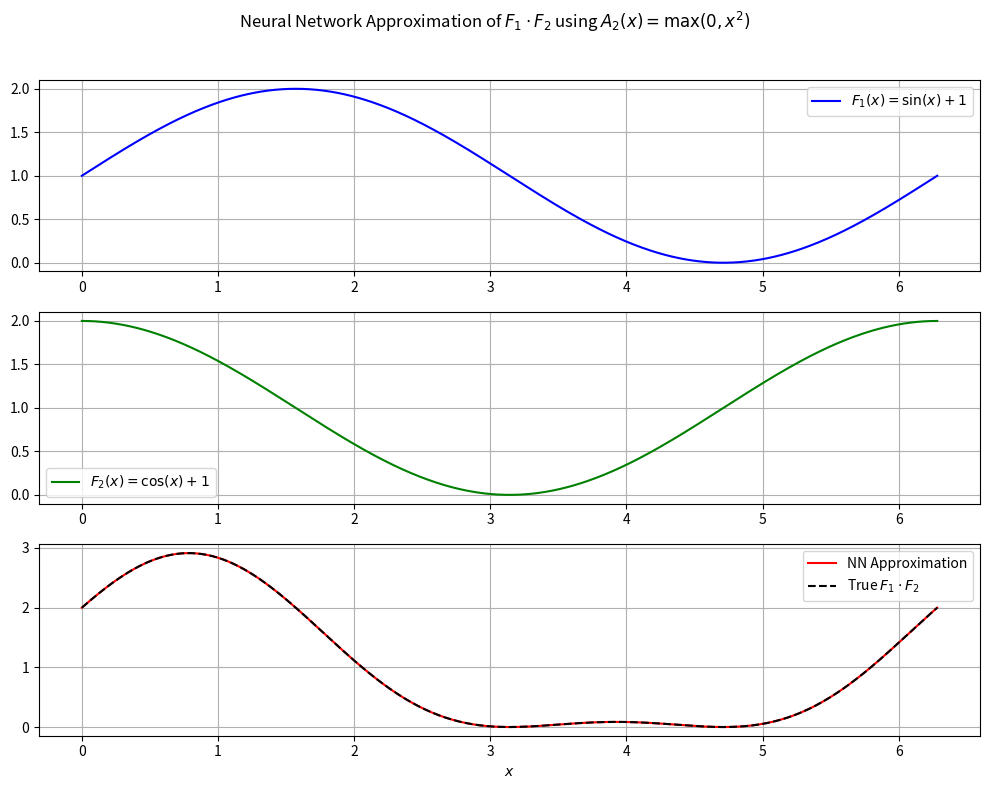

The script that saved this image:
import numpy as np
import matplotlib.pyplot as plt

# A2 activation function: second-order ReLU (max(0, x^2))
def A2(x):
    return np.maximum(0, x * x)

# Hand-crafted neural multiplication module
def multiplication_module(F1_vals, F2_vals):
    outputs = []

    for F1, F2 in zip(F1_vals, F2_vals):
        # Hidden layer activations (A2)
        h1 = A2(F1)       # First hidden neuron
        h2 = A2(F2)       # Second hidden neuron
        h3 = A2(F1 + F2)  # Third hidden neuron

        # Output neuron with corrected predefined weights and no bias
        output = -0.5 * h1 - 0.5 * h2 + 0.5 * h3
        outputs.append(output)

    return np.array(outputs)

# Define the input range
x_vals = np.linspace(0, 2 * np.pi, 500)
F1_vals = np.sin(x_vals) + 1
F2_vals = np.cos(x_vals) + 1

# Neural network approximation of the product
nn_product_vals = multiplication_module(F1_vals, F2_vals)

# True product
true_product_vals = F1_vals * F2_vals

# Plot the results
plt.figure(figsize=(10, 8))

# Plot F1
plt.subplot(3, 1, 1)
plt.plot(x_vals, F1_vals, label='$F_1(x) = \sin(x) + 1$', color='blue')
plt.grid(True)
plt.legend()

# Plot F2
plt.subplot(3, 1, 2)
plt.plot(x_vals, F2_vals, label='$F_2(x) = \cos(x) + 1$', color='green')
plt.grid(True)
plt.legend()

# Plot true product and NN approximation
plt.subplot(3, 1, 3)
plt.plot(x_vals, nn_product_vals, label='NN Approximation', color='red')
plt.plot(x_vals, true_product_vals, label='True $F_1 \cdot F_2$', linestyle='--', color='black')
plt.grid(True)
plt.legend()
plt.xlabel('$x$')

plt.suptitle('Neural Network Approximation of $F_1 \cdot F_2$ using $A_2(x) = \max(0, x^2)$')
plt.tight_layout(rect=[0, 0, 1, 0.96])
plt.show()
